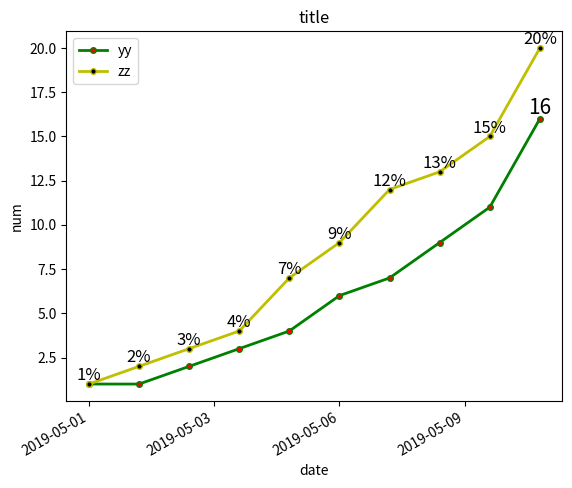

Python code for this plot:
import matplotlib.pyplot as plt
import matplotlib.ticker as ticker

x = ['2019-05-01', '2019-05-02', '2019-05-03', '2019-05-04', '2019-05-05',
     '2019-05-06', '2019-05-07', '2019-05-08', '2019-05-09', '2019-05-10']
y = [1, 1, 2, 3, 4, 6, 7, 9, 11, 16]
z = [1, 2, 3, 4, 7, 9, 12, 13, 15, 20]
# 设置画布大小
plt.figure(figsize=(20, 4))

tick_spacing = 4
fig, ax = plt.subplots(1, 1)
ax.xaxis.set_major_locator(ticker.MaxNLocator(tick_spacing))

# 标题
plt.title("title")
# 横坐标描述
plt.xlabel('date')
# 纵坐标描述
plt.ylabel('num')

# 这里设置线宽、线型、线条颜色、点大小等参数
ax.plot(x, y, label='yy', linewidth=2, color='g', marker='o',
        markerfacecolor='red', markersize=4)
ax.plot(x, z, label='zz', linewidth=2, color='y', marker='o',
        markerfacecolor='black', markersize=4)
# 每个数据点加标签
for a, b in zip(x, z):
    plt.text(a, b, str(b) + '%', ha='center', va='bottom', fontsize=12)
# 只给最后一个点加标签
plt.text(x[-1], y[-1], y[-1], ha='center', va='bottom', fontsize=15)

# 旋转x轴标签
for label in ax.get_xticklabels():
    label.set_rotation(30)  # 旋转30度
    label.set_horizontalalignment('right')  # 向右旋转

# 图例显示及位置确定
plt.legend(loc='upper left')
plt.savefig(r'F:\计算机视觉\photo', bbox_inches='tight')
plt.show()
